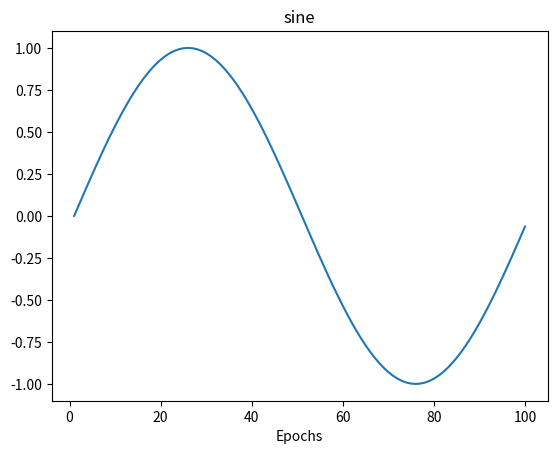
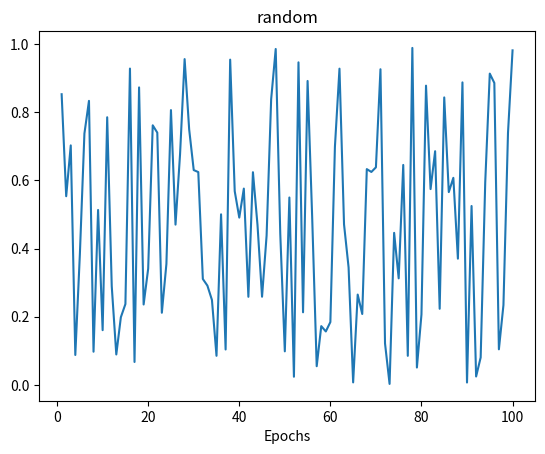
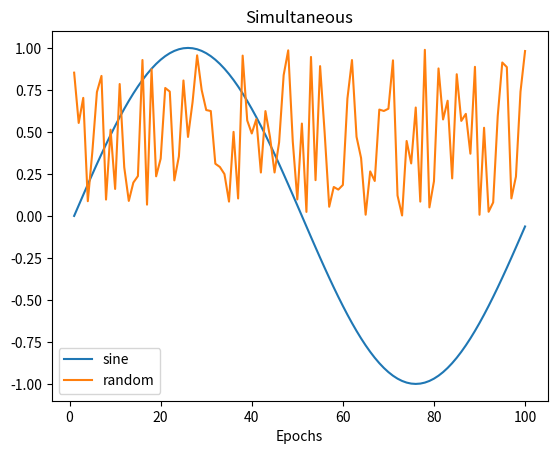

These figures' Python source, in order:
# Jeremy Lim
# jlim@wpi.edu
# A small class to help with plotting metrics for various projects/assignments.
# This is my own code, so I'll use it across different assignments.

import sys, os
import copy
import datetime # For epoch timestamps

# Below: just for testing.
import math
import random

from matplotlib import pyplot as plt


class MetricPlotter:

    # If you want to clear/restart, delete an existing instance, and create a new one!
    def __init__(self):
        self.epoch_counter = 1

        self.metrics = {}

    # Extend this function to calculate metrics specific to use case!
    def calculate_metrics(self, y_true, y_pred):
        pass

    def get_metric_names(self):
        return list(self.metrics.keys())

    # Return a copy of the raw metrics dictionary.
    # It's a copy, so the original cannot get messed up!
    def get_metric_dict_copy(self):
        return copy.deepcopy(self.metrics)

    # Get a list of integers, denoting plot epochs.
    # make it easy to plot stuff if you call get_metric_dict_copy
    def get_epochs_list(self):
        return list(range(1, self.epoch_counter+1))

    # How many epochs we have metrics recorded for.
    def get_num_epochs(self):
        return self.epoch_counter

    # Return a dictionary containing the last element from each metric.
    # Good for building tables.
    def get_last_all_metrics(self):
        ret_dict = {}
        for key in self.metrics.keys():
            ret_dict[key] = self.metrics[key][-1]

        return ret_dict

    # Calculate and save some metrics. Also advances the epoch. Subclass to provide a useful behavior for this function!
    # DO NOT OVERWRITE IN SUBCLASS! Do that with calculate_metrics instead!
    def save_epoch_metrics(self, y_true, y_pred, **kwargs):
        if kwargs is not None:
            for key in kwargs.keys():
                self._handle_metric(key, kwargs[key])

        self.calculate_metrics(y_true, y_pred)

        self.epoch_counter += 1

    # Handle adding to a metric associated with a particular name.
    def _handle_metric(self, name, value):
        # assumes tuple is in the format (string_name, value)
        if not (name in self.metrics):
            assert self.epoch_counter == 1, "Adding a new metric that was not recorded before! Check your code in case you forget to record a metric sometimes!"
            self.metrics[name] = []

        self.metrics[name].append(value)

    # Display plots of metrics.
    def display_all_plots(self):
        self.display_plots(list(self.metrics.keys()))

    # Display plots of metrics.
    # Pass a list of strings of the plots you want to see. This does it sequentially.
    def display_plots(self, display_list):
        epochs_set = list(range(1, self.epoch_counter))
        for metric_name in display_list:

            plt.plot(epochs_set, self.metrics[metric_name])
            plt.title(metric_name)
            plt.xlabel("Epochs")

            plt.show()

    # Variation on display_plots; does the provided list of metrics simultaneously on the same plot
    # Useful for comparisons.
    # Also provides a legend.
    # This only produces one plot!
    def display_plot_simultaneous(self, display_list, plot_title):

        epochs_set = list(range(1, self.epoch_counter))
        for metric_name in display_list:
            # Colors will loop automatically
            plt.plot(epochs_set, self.metrics[metric_name], label=metric_name)

        plt.title(plot_title)
        plt.xlabel("Epochs")
        plt.legend()  # Add a legend. loc="upper right"
        plt.show()

    # Save plots to image files. Like display_plots
    def save_plots(self, display_list, save_dir=None):
        if save_dir is None:
            save_dir = os.getcwd()

        epochs_set = list(range(1, self.epoch_counter))
        for metric_name in display_list:
            plt.plot(epochs_set, self.metrics[metric_name])
            plt.title(metric_name)
            plt.xlabel("Epochs")

            # add in epoch time real quick!
            plt.savefig(os.path.join(save_dir, metric_name + "_" + datetime.datetime.now().strftime("%m_%d_%Y_%H_%M_%S") + ".png"))
            plt.close()

    # Save plots to image files. Like display_plot_simultaneous.
    def save_plot_simultaneous(self, display_list, plot_title, save_dir=None):
        if save_dir is None:
            save_dir = os.getcwd()

        epochs_set = list(range(1, self.epoch_counter))
        for metric_name in display_list:
            # Colors will loop automatically
            plt.plot(epochs_set, self.metrics[metric_name], label=metric_name)

        plt.title(plot_title)
        plt.xlabel("Epochs")
        plt.legend()  # Add a legend
        # loc="upper right"

        plt.savefig(os.path.join(save_dir, plot_title + "_" + datetime.datetime.utcnow().strftime("%s") + ".png"))
        plt.close()


if __name__ == "__main__":
    test_num = 100

    # test the metric plotter
    sine_trend = [math.sin(x*math.pi*2.0/(float(test_num))) for x in range(test_num)]
    rand_trend = [random.random() for x in range(test_num)]

    test_plotter = MetricPlotter()

    for idx in range(test_num):
        # Doesn't usually work with None, but this is a basic test...
        test_plotter.save_epoch_metrics(None, None, sine=sine_trend[idx], random=rand_trend[idx])

    test_plotter.display_all_plots()

    test_plotter.display_plots(["sine"])

    test_plotter.display_plot_simultaneous(["sine", "random"], "Simultaneous")

    test_plotter.save_plots(["sine", "random"])

    test_plotter.save_plot_simultaneous(["sine", "random"], "Simultaneous")

    print("Done")
